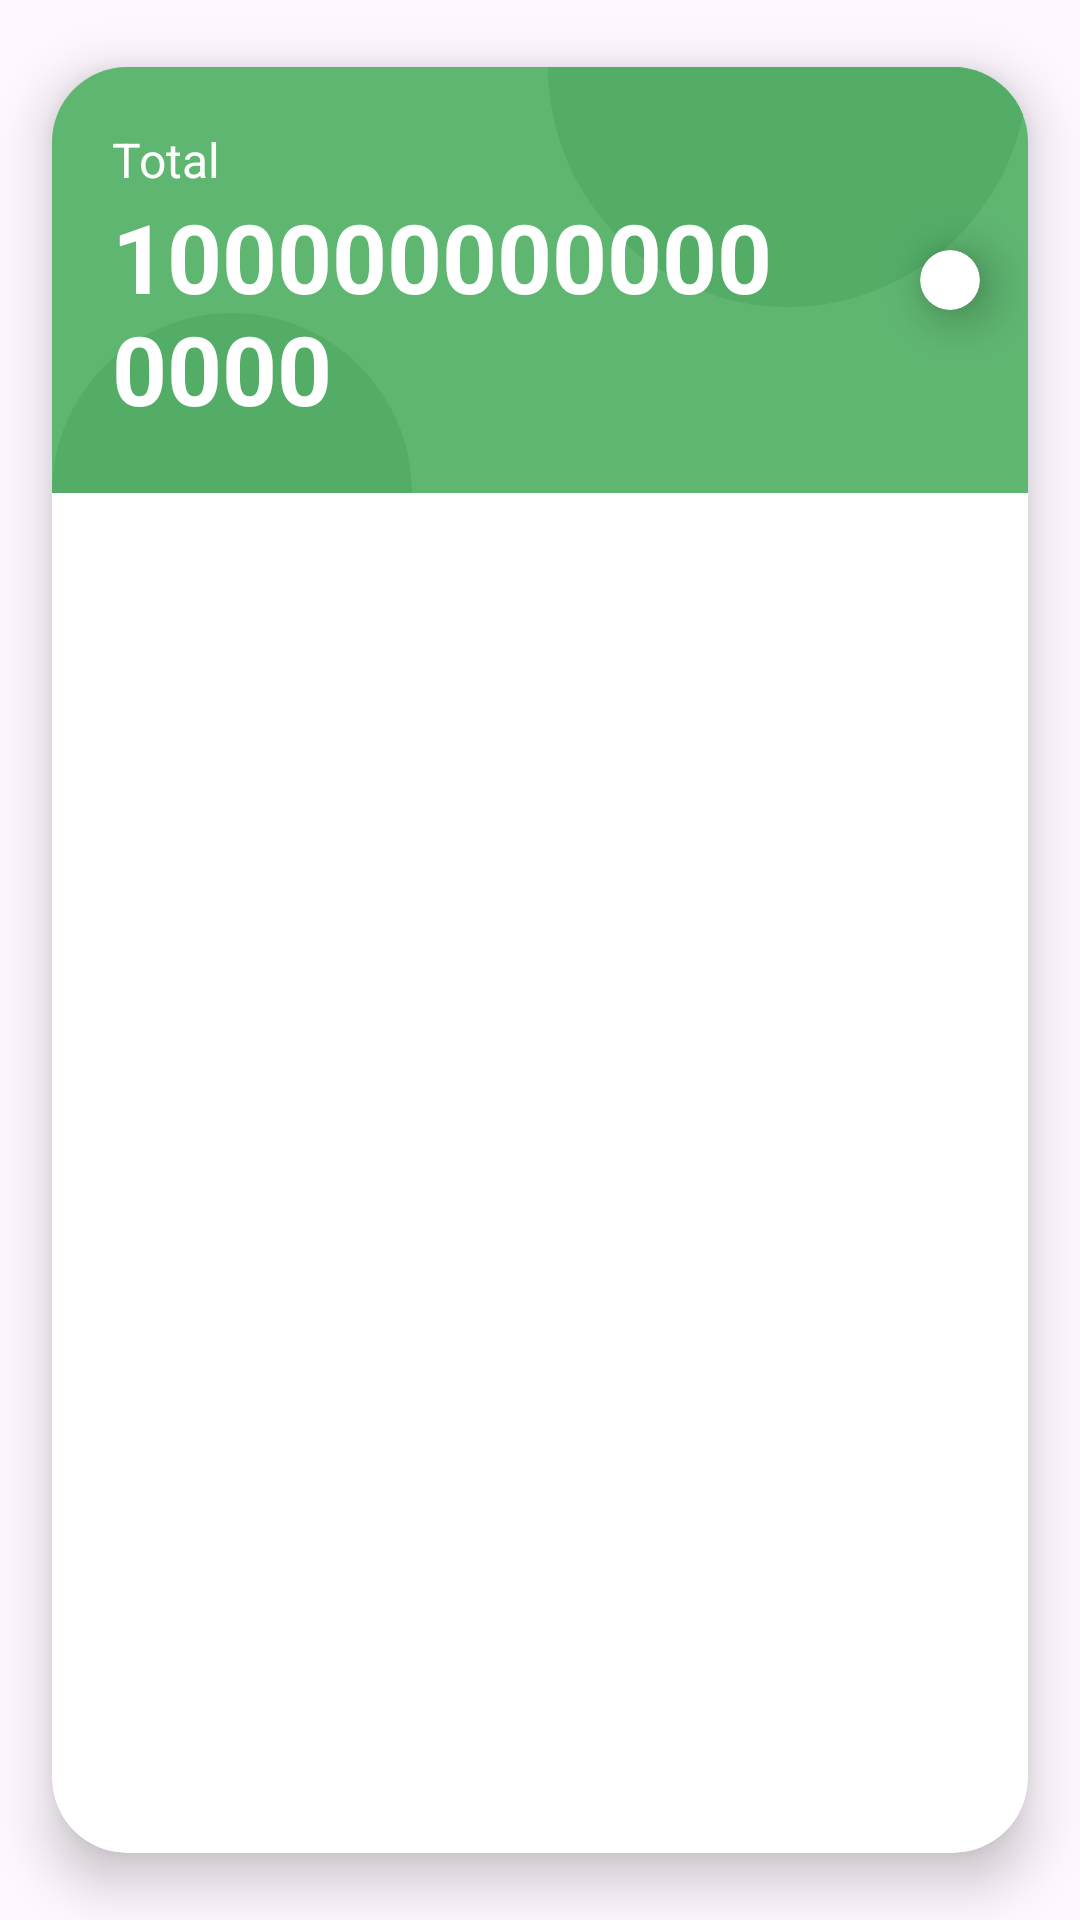

Reconstruct the res/layout file that produces this screen, plus the resources it refers to.
<!-- AndroidManifest.xml: application theme Theme.Wallet -->
<!-- res/layout/card_total_cdt.xml -->
<?xml version="1.0" encoding="utf-8"?>
<androidx.cardview.widget.CardView xmlns:android="http://schemas.android.com/apk/res/android"
    xmlns:app="http://schemas.android.com/apk/res-auto"
    app:cardCornerRadius="@dimen/cornersCard"
    app:cardElevation="@dimen/cardElevation"
    app:cardUseCompatPadding="true"
    android:layout_width="match_parent"
    android:layout_height="wrap_content">

    <LinearLayout
        android:layout_width="match_parent"
        android:layout_height="wrap_content"
        android:gravity="center_vertical"
        android:background="@drawable/bubbles_background"
        android:orientation="horizontal">

        <LinearLayout
            android:layout_width="0dp"
            android:layout_height="wrap_content"
            android:layout_weight="1"
            android:orientation="vertical"
            android:padding="20dp">

            <TextView
                android:layout_width="match_parent"
                android:layout_height="wrap_content"
                android:text="Total"
                android:textColor="@color/white"
                android:textSize="@dimen/subtitle" />

            <TextView
                android:id="@+id/txtTotalCdt"
                android:layout_width="match_parent"
                android:layout_height="wrap_content"
                android:text="1000000000000000"
                android:textColor="@color/white"
                android:textSize="@dimen/titleScreen"
                android:textStyle="bold" />

        </LinearLayout>

        <include
            android:id="@+id/btnCreateCDT"
            layout="@layout/wallet_button" />
    </LinearLayout>
</androidx.cardview.widget.CardView>
<!-- res/layout/wallet_button.xml (included above) -->
<?xml version="1.0" encoding="utf-8"?>
<androidx.cardview.widget.CardView xmlns:android="http://schemas.android.com/apk/res/android"
    xmlns:app="http://schemas.android.com/apk/res-auto"
    android:layout_width="wrap_content"
    android:layout_height="wrap_content"
    android:id="@+id/card"
    app:cardBackgroundColor="@color/white"
    app:cardCornerRadius="@dimen/cornersCardButton"
    app:cardElevation="@dimen/cardElevation"
    app:cardUseCompatPadding="true">

    <ImageView
        android:id="@+id/icon"
        android:layout_width="wrap_content"
        android:layout_height="wrap_content"
        android:layout_margin="10dp"
        android:src="@drawable/ic_back" />
</androidx.cardview.widget.CardView>
<!-- resources referenced by this layout -->
<resources>
  <color name="white">#FFFFFFFF</color>
  <dimen name="cardElevation">10dp</dimen>
  <dimen name="cornersCard">25dp</dimen>
  <dimen name="cornersCardButton">20dp</dimen>
  <dimen name="subtitle">16sp</dimen>
  <dimen name="titleScreen">32sp</dimen>
  <!-- drawable bubbles_background (drawable) -->
  <?xml version="1.0" encoding="utf-8"?>
  <layer-list xmlns:android="http://schemas.android.com/apk/res/android">
      <item >
          <shape >
              <solid android:color="#5fb671" />
              <size
                  android:width="100dp"
                  android:height="50dp"/>
          </shape>
      </item>
  
      <item android:gravity="top|end" android:top="-80dp">
          <shape >
              <solid android:color="#53ad67" />
              <corners android:radius="160dp"/>
              <size
                  android:width="160dp"
                  android:height="160dp"/>
          </shape>
      </item>
  
  
      <item android:gravity="bottom|start" android:bottom="-60dp">
          <shape >
              <solid android:color="#53ad67" />
              <corners android:radius="120dp"/>
              <size
                  android:width="120dp"
                  android:height="120dp"/>
          </shape>
      </item>
  </layer-list>
  <style name="Theme.Wallet" parent="Base.Theme.Wallet" />
  <style name="Base.Theme.Wallet" parent="Theme.Material3.Light.NoActionBar">
          
          
          <item name="colorPrimaryDark">@color/backgroundScreens</item>
          <item name="android:windowDrawsSystemBarBackgrounds">true</item>
      </style>
  <color name="backgroundScreens">#FFFFFF</color>
</resources>
